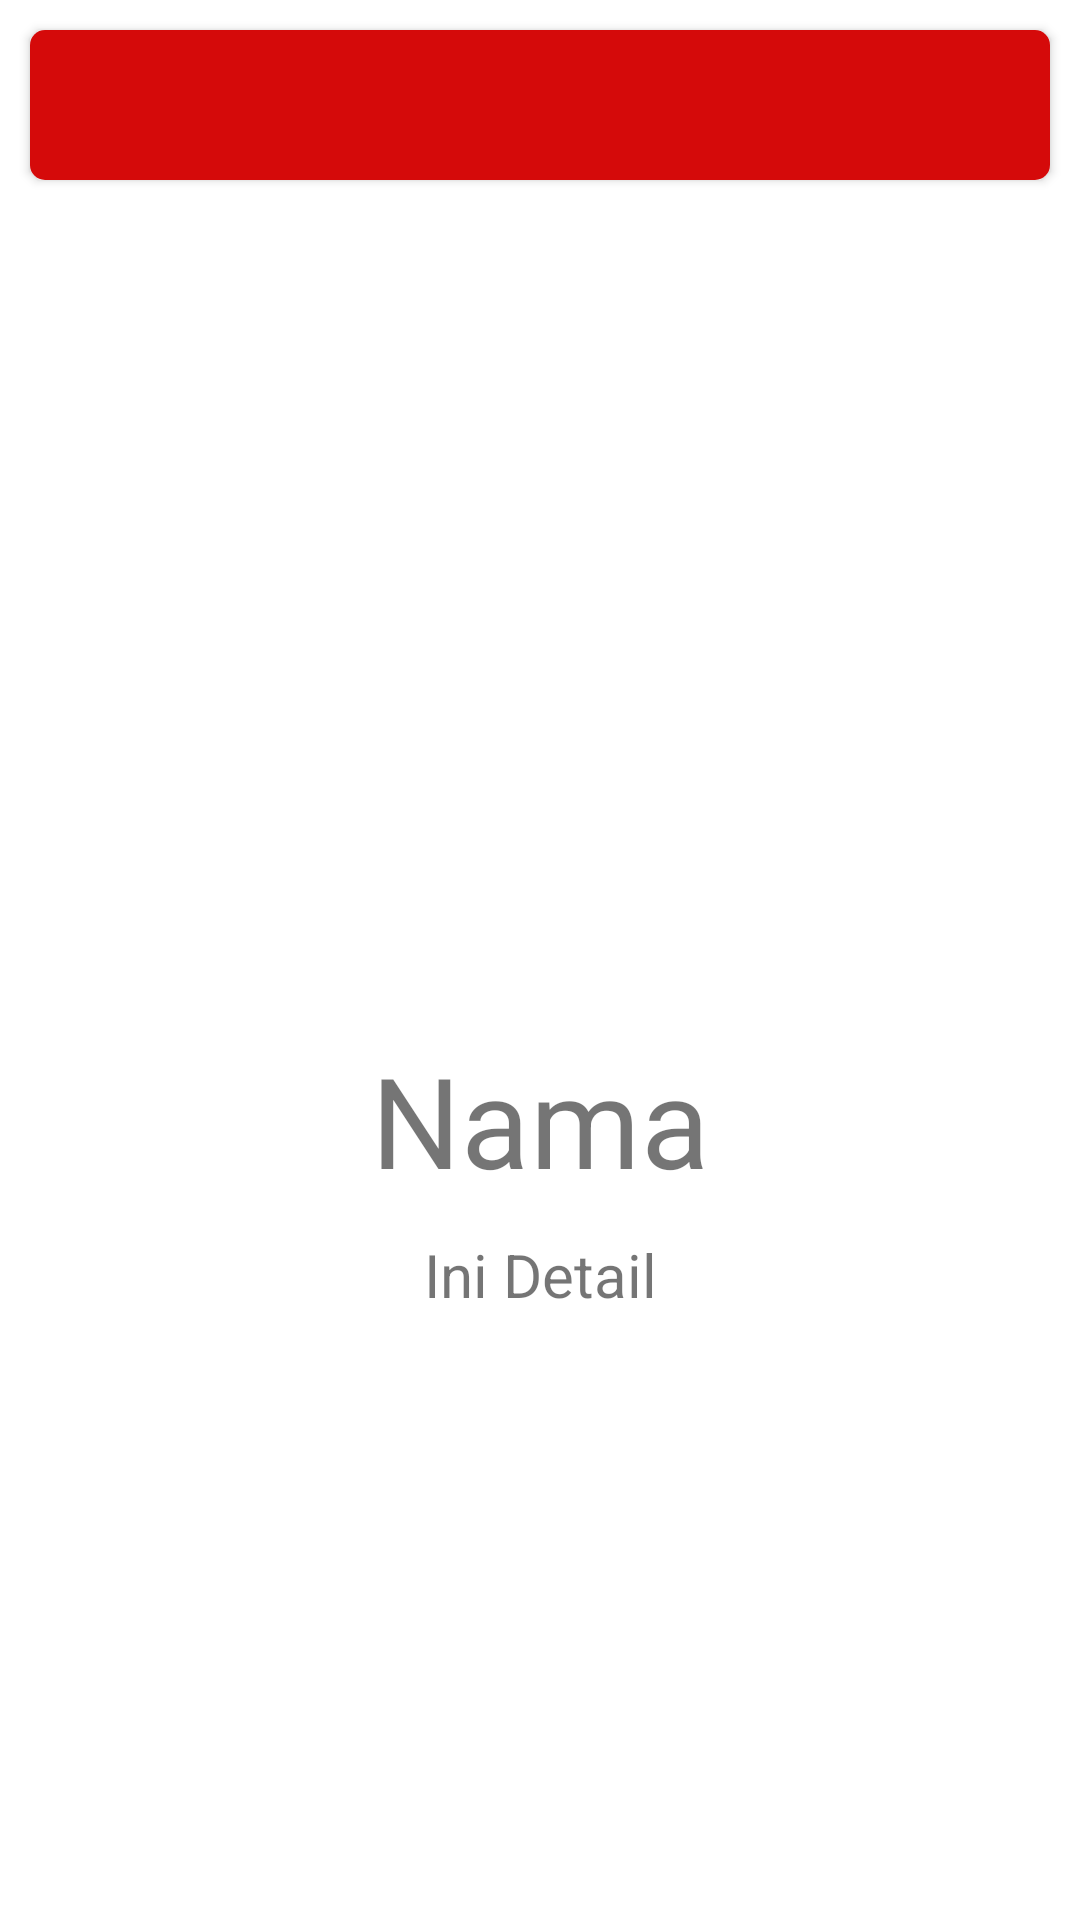

Here is an Android app screen rendered from its layout file. Give the layout XML and the strings, colors and styles it references.
<!-- AndroidManifest.xml: application theme Theme.Tugas_5 -->
<!-- res/layout/activity_team_detail.xml -->
<?xml version="1.0" encoding="utf-8"?>
<ScrollView xmlns:android="http://schemas.android.com/apk/res/android"
    android:layout_width="match_parent"
    android:layout_height="match_parent">
    <LinearLayout
        xmlns:app="http://schemas.android.com/apk/res-auto"
        xmlns:tools="http://schemas.android.com/tools"
        android:layout_width="match_parent"
        android:layout_height="wrap_content"
        android:orientation="vertical"
        tools:context=".TeamDetail">

        <androidx.cardview.widget.CardView
            android:layout_width="match_parent"
            android:layout_height="wrap_content"
            app:cardCornerRadius="5dp"
            android:layout_margin="10dp">
            <RelativeLayout
                android:layout_width="match_parent"
                android:layout_height="50dp"
                android:orientation="vertical"
                android:background="@color/rosso_corsa">
                <ImageView
                    android:id="@+id/iv_back"
                    android:layout_width="45dp"
                    android:layout_height="45dp"
                    android:src="@drawable/back"
                    android:layout_alignParentLeft="true"
                    android:layout_marginLeft="15dp"
                    android:layout_marginTop="2dp"/>
            </RelativeLayout>
        </androidx.cardview.widget.CardView>
        <ImageView
            android:id="@+id/logo"
            android:layout_width="200dp"
            android:layout_height="200dp"
            tools:src="@drawable/ic_launcher_background"
            android:layout_marginTop="50dp"
            android:layout_gravity="center"/>

        <LinearLayout
            android:layout_width="match_parent"
            android:layout_height="wrap_content"
            android:orientation="vertical"
            android:padding="25dp">
            <TextView
                android:id="@+id/team_name"
                android:layout_width="match_parent"
                android:layout_height="wrap_content"
                android:text="Nama"
                android:textSize="42sp"
                android:gravity="center" />
            <TextView
                android:id="@+id/team_detail"
                android:layout_width="match_parent"
                android:layout_height="wrap_content"
                android:text="Ini Detail"
                android:gravity="center"
                android:layout_marginTop="10dp"
                android:textSize="20sp"/>
        </LinearLayout>
    </LinearLayout>
</ScrollView>
<!-- resources referenced by this layout -->
<resources>
  <color name="rosso_corsa">#D50A0A</color>
  <style name="Theme.Tugas_5" parent="Theme.MaterialComponents.DayNight.DarkActionBar">
          
          <item name="colorPrimary">@color/blue_nfl</item>
          <item name="colorPrimaryVariant">@color/rosso_corsa</item>
          <item name="colorOnPrimary">@color/white</item>
          
          <item name="colorSecondary">@color/teal_200</item>
          <item name="colorSecondaryVariant">@color/teal_700</item>
          <item name="colorOnSecondary">@color/black</item>
          
          <item name="android:statusBarColor" tools:targetApi="l">?attr/colorPrimaryVariant</item>
          
      </style>
  <color name="blue_nfl">#013369</color>
  <color name="white">#FFFFFFFF</color>
  <color name="teal_200">#FF03DAC5</color>
  <color name="teal_700">#FF018786</color>
  <color name="black">#FF000000</color>
</resources>
